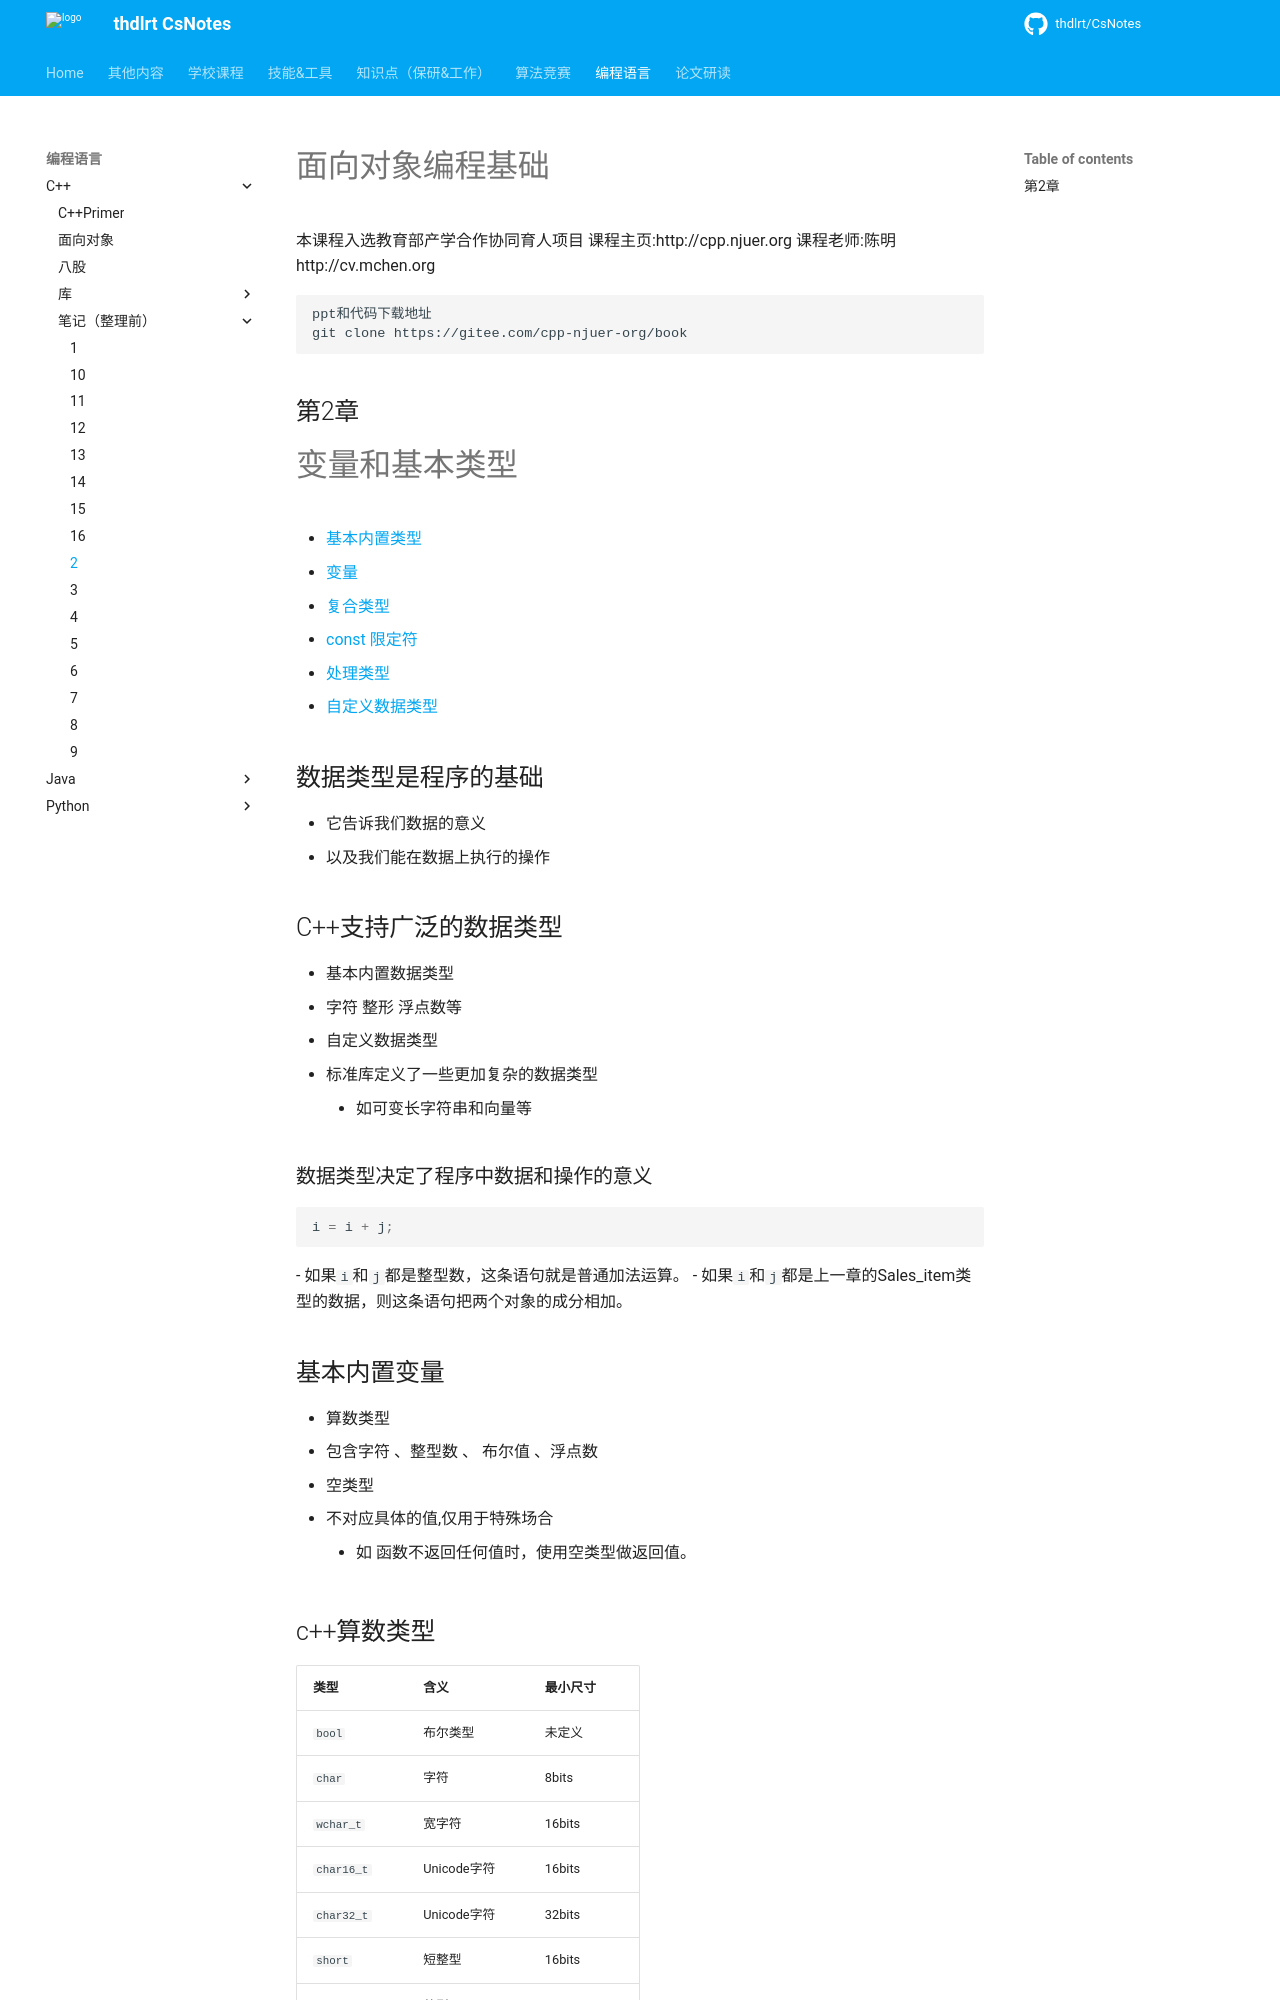

repository: thdlrt/CsNotes · page: 编程语言/c++/笔记（整理前）/2/index.html · generator: mkdocs

---
presentation:
  width: 1024
  height: 768
  #theme: blood.css
  theme: white.css
---

<!-- slide -->
# 面向对象编程基础
本课程入选教育部产学合作协同育人项目
课程主页:http://cpp.njuer.org
课程老师:陈明 http://cv.mchen.org 
```bash
ppt和代码下载地址
git clone https://gitee.com/cpp-njuer-org/book
```

<!-- slide -->
## 第2章 

# 变量和基本类型
  - [基本内置类型](#基本内置类型)
  - [变量](#变量)
  - [复合类型](#复合类型)
  - [const 限定符](#const-限定符)
  - [处理类型](#处理类型)
  - [自定义数据类型](#自定义数据类型)
<!-- slide -->

## 数据类型是程序的基础
- 它告诉我们数据的意义
- 以及我们能在数据上执行的操作
<!-- slide -->
## C++支持广泛的数据类型
- 基本内置数据类型
  - 字符 整形 浮点数等
- 自定义数据类型
  - 标准库定义了一些更加复杂的数据类型
    - 如可变长字符串和向量等
<!-- slide -->

### 数据类型决定了程序中数据和操作的意义
```cpp
i = i + j;
```
- 如果```i```和```j```都是整型数，这条语句就是普通加法运算。
- 如果```i```和```j```都是上一章的Sales_item类型的数据，则这条语句把两个对象的成分相加。
<!-- slide -->
## 基本内置变量 
- 算数类型
  - 包含字符 、整型数 、 布尔值 、浮点数
- 空类型
  - 不对应具体的值,仅用于特殊场合
    - 如 函数不返回任何值时，使用空类型做返回值。 

<!-- slide -->
